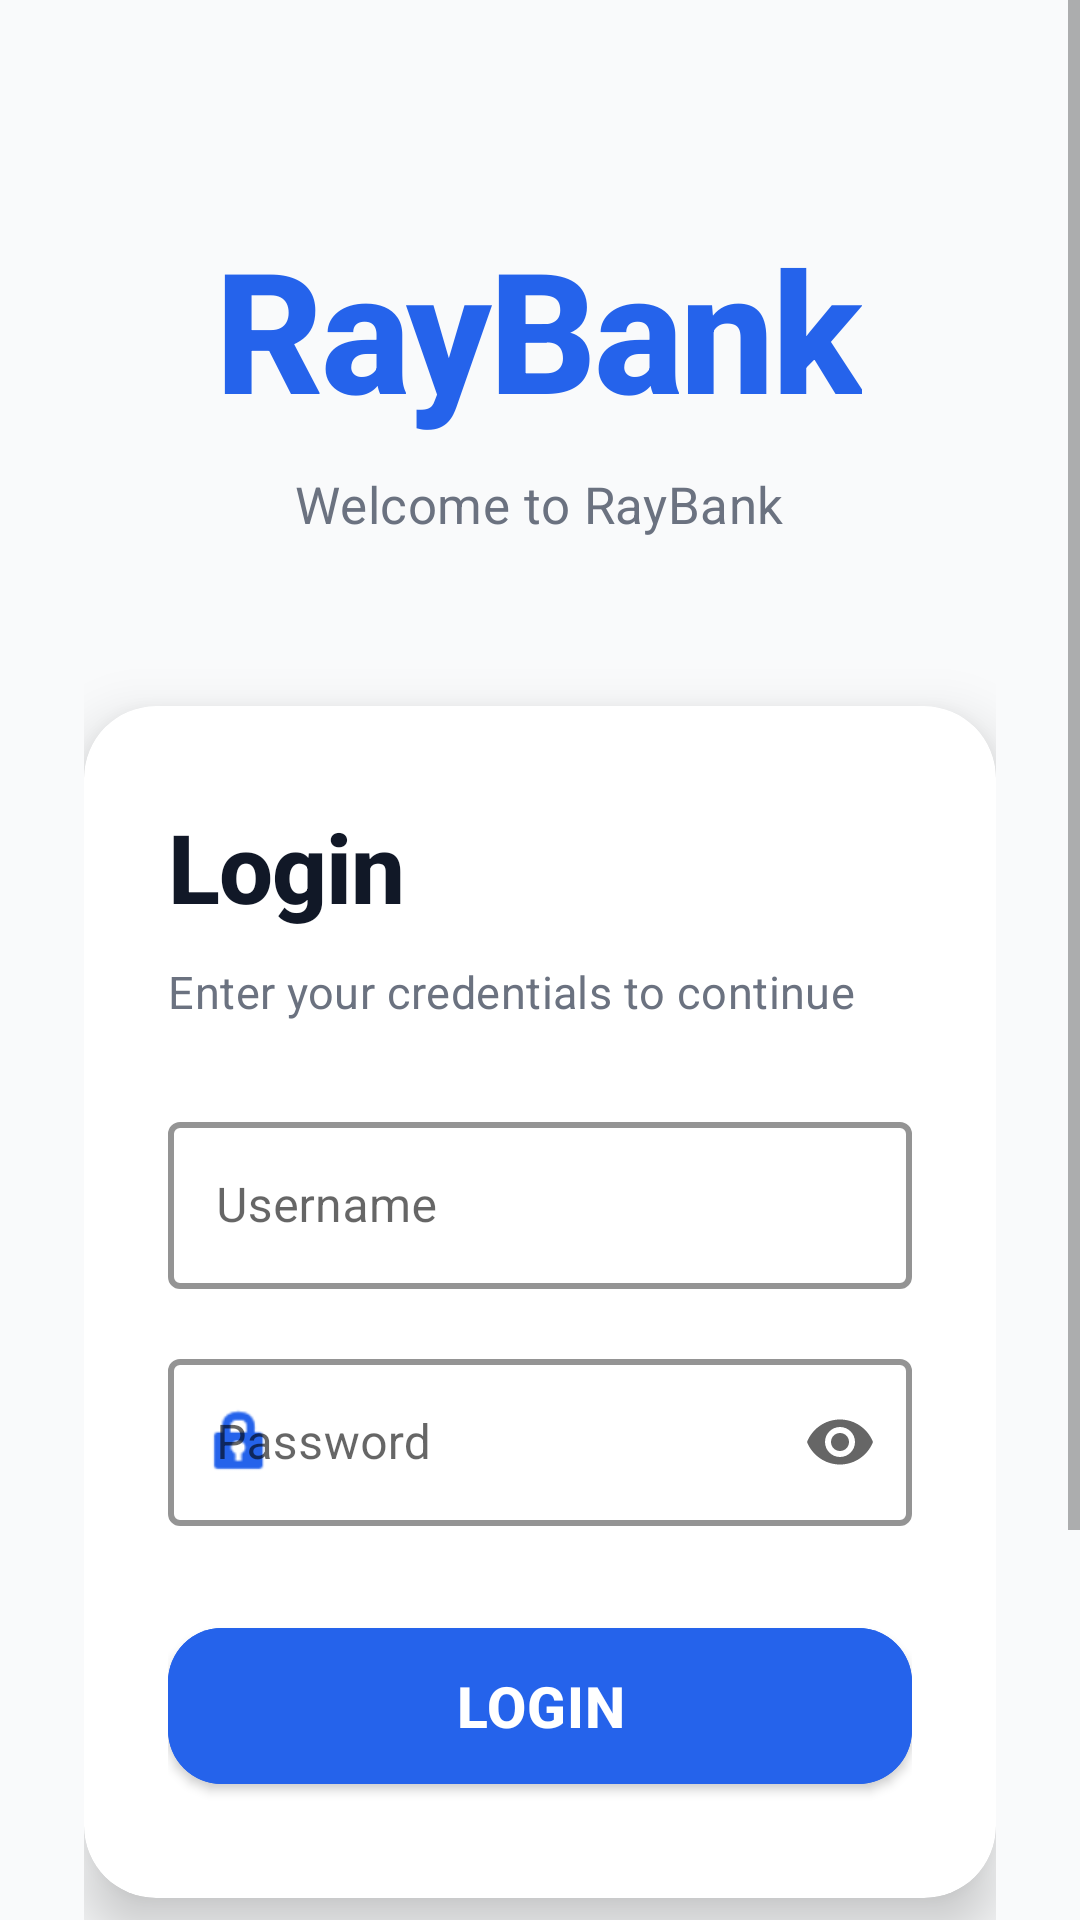

Layout XML and referenced resources for this Android screen:
<!-- AndroidManifest.xml: activity theme Theme.RayBank -->
<!-- res/layout/activity_login.xml -->
<?xml version="1.0" encoding="utf-8"?>
<LinearLayout xmlns:android="http://schemas.android.com/apk/res/android"
    xmlns:app="http://schemas.android.com/apk/res-auto"
    android:layout_width="match_parent"
    android:layout_height="match_parent"
    android:orientation="vertical"
    android:background="@color/background_light">

    
    <ScrollView
        android:layout_width="match_parent"
        android:layout_height="0dp"
        android:layout_weight="1"
        android:fillViewport="true">

        <LinearLayout
            android:layout_width="match_parent"
            android:layout_height="wrap_content"
            android:orientation="vertical"
            android:paddingStart="28dp"
            android:paddingEnd="28dp"
            android:paddingTop="24dp"
            android:paddingBottom="24dp"
            android:gravity="center">

            
            <TextView
                android:layout_width="wrap_content"
                android:layout_height="wrap_content"
                android:text="@string/app_name"
                android:textSize="56sp"
                android:textStyle="bold"
                android:textColor="@color/primary_blue"
                android:fontFamily="sans-serif-medium"
                android:letterSpacing="-0.02"
                android:layout_marginTop="48dp"
                android:layout_marginBottom="10dp" />

            <TextView
                android:layout_width="wrap_content"
                android:layout_height="wrap_content"
                android:text="@string/welcome_to_mybank"
                android:textSize="17sp"
                android:textColor="@color/text_secondary"
                android:fontFamily="sans-serif"
                android:letterSpacing="0.01"
                android:layout_marginBottom="56dp" />

            
            <androidx.cardview.widget.CardView
                android:layout_width="match_parent"
                android:layout_height="wrap_content"
                app:cardCornerRadius="24dp"
                app:cardElevation="12dp"
                android:layout_marginBottom="28dp">

                <LinearLayout
                    android:layout_width="match_parent"
                    android:layout_height="wrap_content"
                    android:orientation="vertical"
                    android:paddingStart="28dp"
                    android:paddingEnd="28dp"
                    android:paddingTop="32dp"
                    android:paddingBottom="32dp">

                    <TextView
                        android:layout_width="wrap_content"
                        android:layout_height="wrap_content"
                        android:text="@string/login"
                        android:textSize="32sp"
                        android:textStyle="bold"
                        android:textColor="@color/text_primary"
                        android:fontFamily="sans-serif-medium"
                        android:letterSpacing="-0.01"
                        android:layout_marginBottom="10dp" />

                    <TextView
                        android:layout_width="wrap_content"
                        android:layout_height="wrap_content"
                        android:text="@string/enter_credentials"
                        android:textSize="15sp"
                        android:textColor="@color/text_secondary"
                        android:fontFamily="sans-serif"
                        android:letterSpacing="0.01"
                        android:layout_marginBottom="28dp" />

                    
                    <com.google.android.material.textfield.TextInputLayout
                        android:layout_width="match_parent"
                        android:layout_height="wrap_content"
                        android:hint="@string/username"
                        style="@style/Widget.MaterialComponents.TextInputLayout.OutlinedBox"
                        app:boxStrokeColor="@color/primary_blue"
                        app:boxStrokeWidth="2dp"
                        app:hintTextColor="@color/primary_blue"
                        app:startIconDrawable="@drawable/ic_profile"
                        app:startIconTint="@color/primary_blue"
                        android:layout_marginBottom="18dp">

                        <com.google.android.material.textfield.TextInputEditText
                            android:id="@+id/editTextUsername"
                            android:layout_width="match_parent"
                            android:layout_height="wrap_content"
                            android:inputType="text"
                            android:textSize="16sp"
                            android:textColor="@color/text_primary"
                            android:fontFamily="sans-serif" />
                    </com.google.android.material.textfield.TextInputLayout>

                    
                    <com.google.android.material.textfield.TextInputLayout
                        android:layout_width="match_parent"
                        android:layout_height="wrap_content"
                        android:hint="@string/password"
                        style="@style/Widget.MaterialComponents.TextInputLayout.OutlinedBox"
                        app:boxStrokeColor="@color/primary_blue"
                        app:boxStrokeWidth="2dp"
                        app:hintTextColor="@color/primary_blue"
                        app:endIconMode="password_toggle"
                        app:startIconDrawable="@android:drawable/ic_lock_idle_lock"
                        app:startIconTint="@color/primary_blue"
                        android:layout_marginBottom="28dp">

                        <com.google.android.material.textfield.TextInputEditText
                            android:id="@+id/editTextPassword"
                            android:layout_width="match_parent"
                            android:layout_height="wrap_content"
                            android:inputType="textPassword"
                            android:textSize="16sp"
                            android:textColor="@color/text_primary"
                            android:fontFamily="sans-serif" />
                    </com.google.android.material.textfield.TextInputLayout>

                    
                    <com.google.android.material.button.MaterialButton
                        android:id="@+id/buttonLogin"
                        android:layout_width="match_parent"
                        android:layout_height="64dp"
                        android:text="@string/login"
                        android:textSize="19sp"
                        android:textStyle="bold"
                        android:fontFamily="sans-serif-medium"
                        android:letterSpacing="0.02"
                        app:cornerRadius="18dp"
                        app:elevation="4dp"
                        android:backgroundTint="@color/primary_blue"
                        android:textColor="@color/white" />

                </LinearLayout>
            </androidx.cardview.widget.CardView>

            
            <androidx.cardview.widget.CardView
                android:layout_width="match_parent"
                android:layout_height="wrap_content"
                app:cardCornerRadius="16dp"
                app:cardElevation="4dp"
                app:cardBackgroundColor="@color/primary_blue_light">

                <LinearLayout
                    android:layout_width="match_parent"
                    android:layout_height="wrap_content"
                    android:orientation="vertical"
                    android:padding="20dp">

                    <TextView
                        android:layout_width="wrap_content"
                        android:layout_height="wrap_content"
                        android:text="@string/demo_users_info"
                        android:textSize="13sp"
                        android:textColor="@color/text_primary"
                        android:fontFamily="monospace"
                        android:lineSpacingMultiplier="1.3" />
                </LinearLayout>
            </androidx.cardview.widget.CardView>

        </LinearLayout>
    </ScrollView>

</LinearLayout>
<!-- resources referenced by this layout -->
<resources>
  <color name="background_light">#F9FAFB</color>
  <color name="primary_blue">#2563EB</color>
  <color name="primary_blue_light">#DBEAFE</color>
  <color name="text_primary">#111827</color>
  <color name="text_secondary">#6B7280</color>
  <color name="white">#FFFFFFFF</color>
  <string name="app_name">RayBank</string>
  <string name="demo_users_info">Demo Users:\nraynold / raynold123\nsiti / siti123\nkumar / kumar123</string>
  <string name="enter_credentials">Enter your credentials to continue</string>
  <string name="login">Login</string>
  <string name="password">Password</string>
  <string name="username">Username</string>
  <string name="welcome_to_mybank">Welcome to RayBank</string>
  <style name="Theme.RayBank" parent="Theme.MaterialComponents.DayNight.NoActionBar">
          
          <item name="colorPrimary">@color/primary_blue</item>
          <item name="colorPrimaryVariant">@color/primary_blue_dark</item>
          <item name="colorOnPrimary">@color/white</item>
          
          <item name="colorSecondary">@color/accent_cyan</item>
          <item name="colorSecondaryVariant">@color/primary_purple</item>
          <item name="colorOnSecondary">@color/white</item>
          
          <item name="android:statusBarColor">@color/primary_blue</item>
          <item name="android:windowLightStatusBar" tools:targetApi="m">false</item>
          
      </style>
  <color name="primary_blue_dark">#1E40AF</color>
  <color name="accent_cyan">#06B6D4</color>
  <color name="primary_purple">#7C3AED</color>
</resources>
